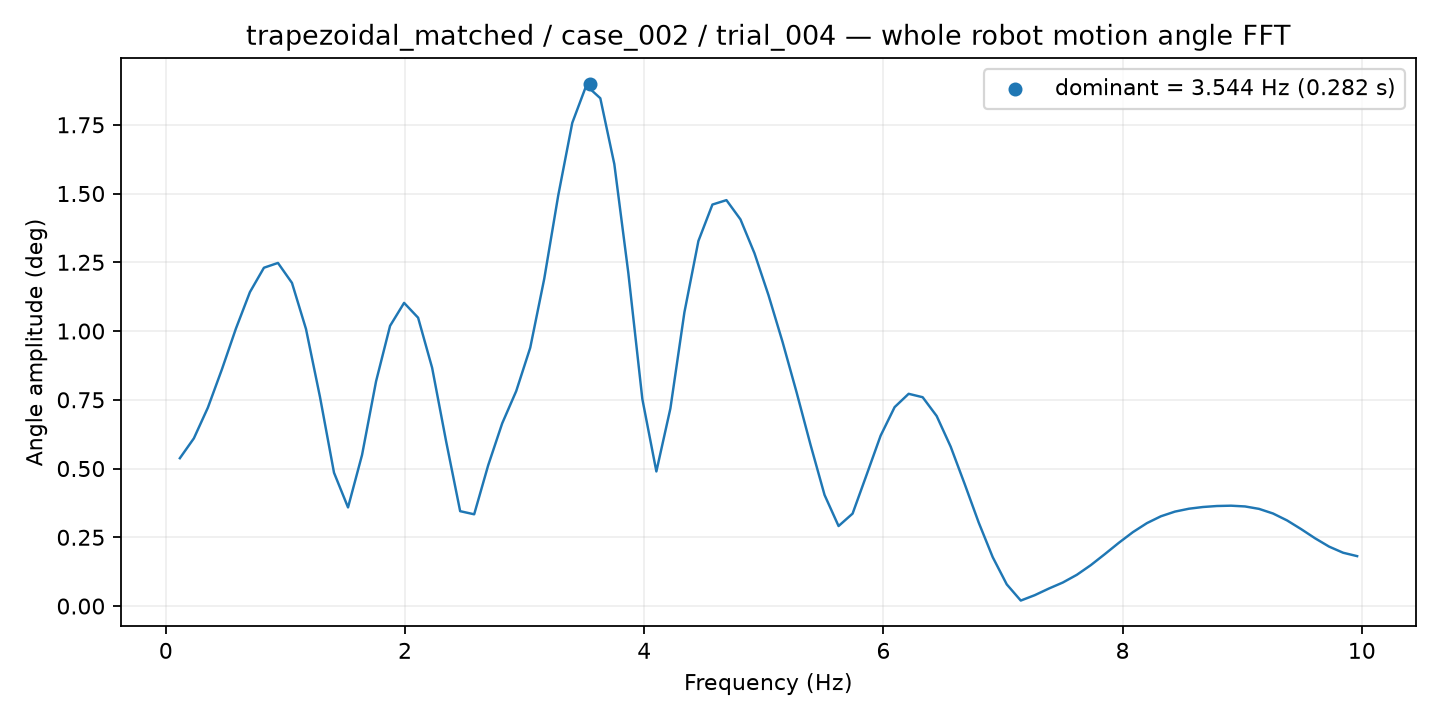

Data behind this chart, as committed beside it:
frequency_hz, amplitude_deg
0.1172, 0.5375
0.2344, 0.6098
0.3516, 0.7215
0.4688, 0.8605
0.5859, 1.009
0.7031, 1.142
0.8203, 1.23
0.9375, 1.248
1.055, 1.175
1.172, 1.008
1.289, 0.7601
1.406, 0.4848
1.523, 0.3586
1.641, 0.5495
1.758, 0.8171
1.875, 1.019
1.992, 1.102
2.109, 1.048
2.227, 0.8664
2.344, 0.5985
2.461, 0.345
2.578, 0.3336
2.695, 0.5118
2.812, 0.6644
2.93, 0.7816
3.047, 0.9393
3.164, 1.19
3.281, 1.494
3.398, 1.757
3.516, 1.893
3.633, 1.847
3.75, 1.607
3.867, 1.211
3.984, 0.7526
4.102, 0.4894
4.219, 0.7184
4.336, 1.068
4.453, 1.328
4.57, 1.46
4.688, 1.476
4.805, 1.406
4.922, 1.283
5.039, 1.13
5.156, 0.961
5.273, 0.7781
5.391, 0.5863
5.508, 0.4039
5.625, 0.2909
5.742, 0.3361
5.859, 0.4772
5.977, 0.6195
6.094, 0.7234
6.211, 0.7718
6.328, 0.7594
6.445, 0.691
6.562, 0.5794
6.68, 0.4434
6.797, 0.3034
6.914, 0.1776
7.031, 0.07879
... 25 more rows
